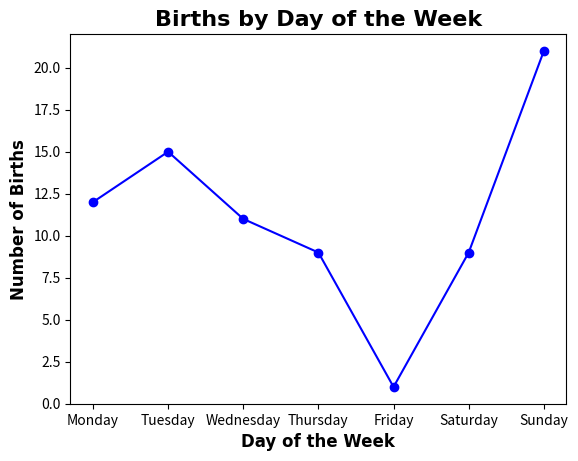
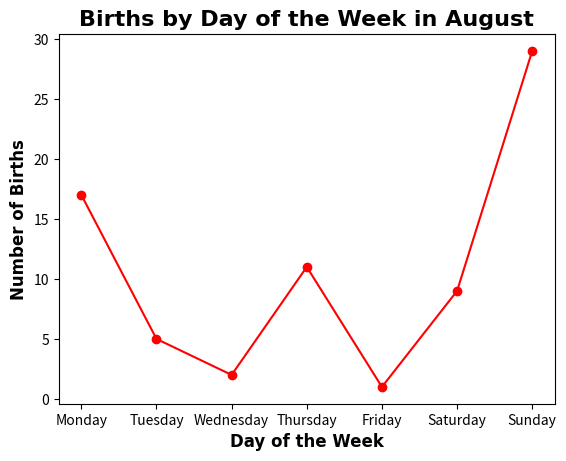
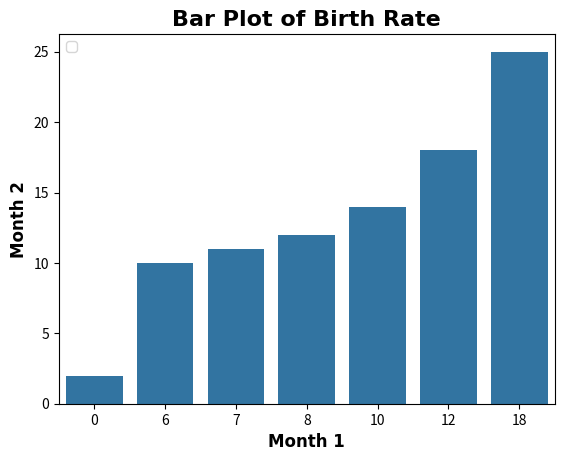

Recreate these plots in Python, in order.
import matplotlib.pyplot as plt
import seaborn as sns
day = ["Monday", "Tuesday", "Wednesday", "Thursday", "Friday", "Saturday", "Sunday"]
births = [12, 15, 11, 9, 1, 9, 21]
month1 = [10, 12, 8, 6, 0, 7, 18]
month2 = [14, 18, 12, 10, 2, 11, 25]
plt.plot(day, births, marker='o', color='blue')
plt.title("Births by Day of the Week", fontsize=16, fontweight='bold', fontfamily='arial')
plt.xlabel("Day of the Week", fontsize=12, fontweight='bold', fontfamily='cursive')
plt.ylabel("Number of Births", fontsize=12, fontweight='bold', fontfamily='cursive')
plt.show()
days1 = ["Monday", "Tuesday", "Wednesday", "Thursday", "Friday", "Saturday", "Sunday"]
birth1 = [17, 5, 2, 11, 1, 9, 29]
plt.plot(days1, birth1, marker='o', color='red')
plt.title("Births by Day of the Week in August", fontsize=16, fontweight='bold', fontfamily='arial')
plt.xlabel("Day of the Week", fontsize=12, fontweight='bold', fontfamily='cursive')
plt.ylabel("Number of Births", fontsize=12, fontweight='bold', fontfamily   ='cursive')
plt.show()
def barplot_of_birth_rate():
    sns.barplot(x=month1, y=month2)
    plt.title('Bar Plot of Birth Rate', fontsize=16, fontweight='bold', fontfamily='arial')
    plt.xlabel('Month 1', fontsize=12, fontweight='bold', fontfamily='cursive')
    plt.ylabel('Month 2', fontsize=12, fontweight='bold', fontfamily='cursive')
    plt.legend()
    plt.show()
barplot_of_birth_rate()    
